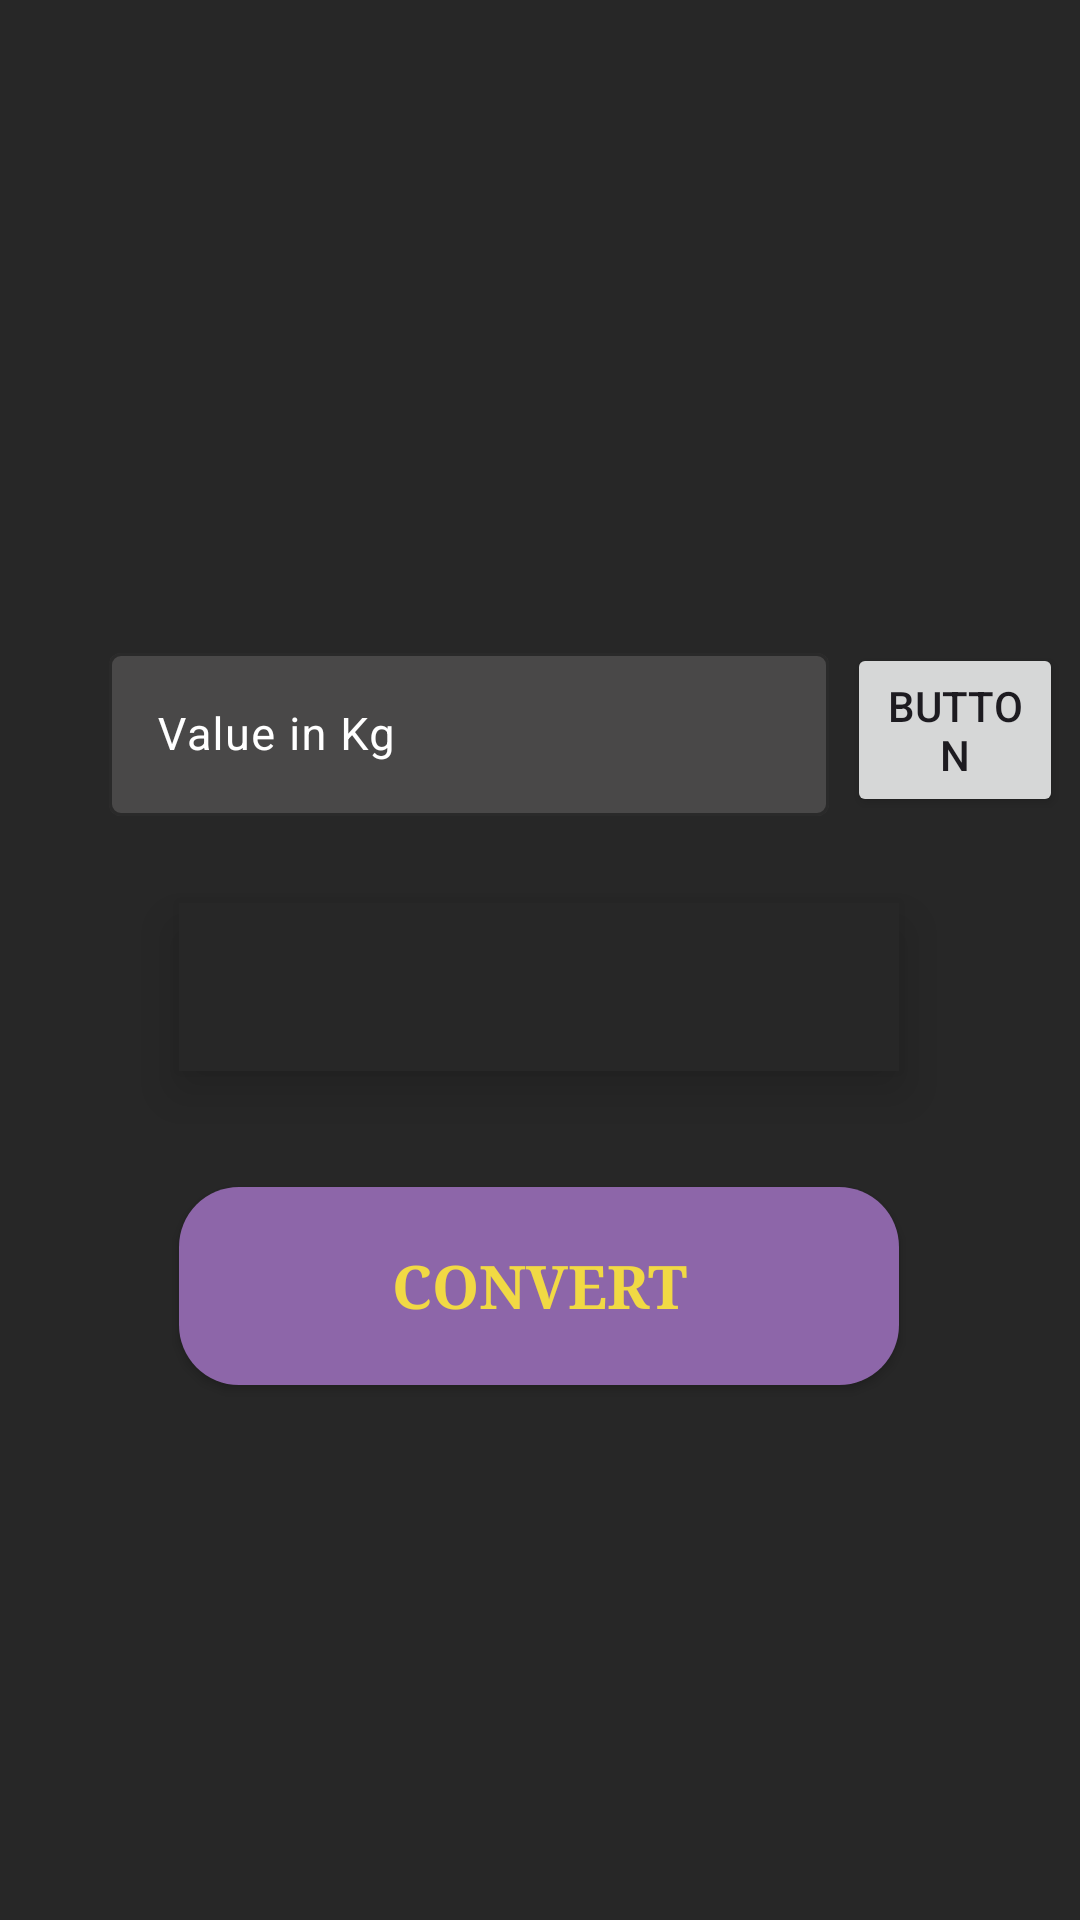

This screen was rendered from an Android layout file. Write that file and the resources it references.
<!-- AndroidManifest.xml: application theme Theme.UnitCon -->
<!-- res/layout/activity_kilogram.xml -->
<?xml version="1.0" encoding="utf-8"?>
<androidx.constraintlayout.widget.ConstraintLayout xmlns:android="http://schemas.android.com/apk/res/android"
    xmlns:app="http://schemas.android.com/apk/res-auto"
    xmlns:tools="http://schemas.android.com/tools"
    android:layout_width="match_parent"
    android:layout_height="match_parent"
    android:background="#272727"
    tools:context=".Kilogram">

    <com.google.android.material.textfield.TextInputLayout
        android:id="@+id/input1"
        android:layout_width="240dp"
        android:layout_height="wrap_content"
        android:hint="Value in Kg"
        android:textColorHint="#FFFFFF"
        app:boxBackgroundColor="#494848"
        app:boxStrokeColor="#FFFEFF"
        app:hintTextColor="#FFFFFF"
        app:layout_constraintBottom_toBottomOf="parent"
        app:layout_constraintEnd_toEndOf="parent"
        app:layout_constraintHorizontal_bias="0.304"
        app:layout_constraintStart_toStartOf="parent"
        app:layout_constraintTop_toTopOf="parent"
        app:layout_constraintVertical_bias="0.366">

        <com.google.android.material.textfield.TextInputEditText
            android:id="@+id/value1"
            android:layout_width="match_parent"
            android:layout_height="match_parent"
            android:inputType="numberDecimal"
            android:textColor="#FAFAFA"
            android:textSize="15sp" />
    </com.google.android.material.textfield.TextInputLayout>

    <android.widget.Button
        android:id="@+id/button2"
        android:layout_width="240dp"
        android:layout_height="66dp"
        android:background="@drawable/card_brackground"
        android:elevation="20sp"
        android:fontFamily="serif"
        android:text="CONVERT"
        android:textColor="#F1D944"
        android:textSize="20sp"
        android:textStyle="bold"
        app:layout_constraintBottom_toBottomOf="parent"
        app:layout_constraintEnd_toEndOf="parent"
        app:layout_constraintHorizontal_bias="0.498"
        app:layout_constraintStart_toStartOf="parent"
        app:layout_constraintTop_toBottomOf="@+id/input1"
        app:layout_constraintVertical_bias="0.409" />

    <TextView
        android:id="@+id/textView"
        android:layout_width="240dp"
        android:layout_height="56dp"
        android:layout_marginTop="40dp"
        android:layout_marginBottom="40dp"
        android:background="#272727"
        android:elevation="10dp"
        android:fontFamily="serif"
        android:paddingTop="15dp"
        android:text=""
        android:textAlignment="center"
        android:textColor="@color/white"
        android:textSize="20sp"
        app:layout_constraintBottom_toTopOf="@+id/button2"
        app:layout_constraintEnd_toEndOf="parent"
        app:layout_constraintHorizontal_bias="0.497"
        app:layout_constraintStart_toStartOf="parent"
        app:layout_constraintTop_toBottomOf="@+id/input1"
        app:layout_constraintVertical_bias="0.909" />

    <Button
        android:id="@+id/switch_con"
        android:layout_width="72dp"
        android:layout_height="58dp"
        android:layout_marginStart="246dp"
        android:text="Button"
        app:icon="@drawable/recycle"
        app:iconSize="24sp"
        app:layout_constraintBottom_toBottomOf="parent"
        app:layout_constraintEnd_toEndOf="parent"
        app:layout_constraintHorizontal_bias="0.0"
        app:layout_constraintStart_toStartOf="@+id/input1"
        app:layout_constraintTop_toTopOf="parent"
        app:layout_constraintVertical_bias="0.368" />
</androidx.constraintlayout.widget.ConstraintLayout>
<!-- resources referenced by this layout -->
<resources>
  <color name="white">#FFFFFFFF</color>
  <!-- drawable card_brackground (drawable) -->
  <?xml version="1.0" encoding="utf-8"?>
  <shape xmlns:android="http://schemas.android.com/apk/res/android">
      <solid android:color="#8D66A9"/>
      <corners android:radius="20dp"/>
  </shape>
  <style name="Theme.UnitCon" parent="Base.Theme.UnitCon" />
  <style name="Base.Theme.UnitCon" parent="Theme.Material3.DayNight">
          
           <item name="colorPrimary">#494848</item>
          <item name="titleTextColor">@color/white</item>
          <item name="homeAsUpIndicator">@drawable/goback</item>
      </style>
</resources>
